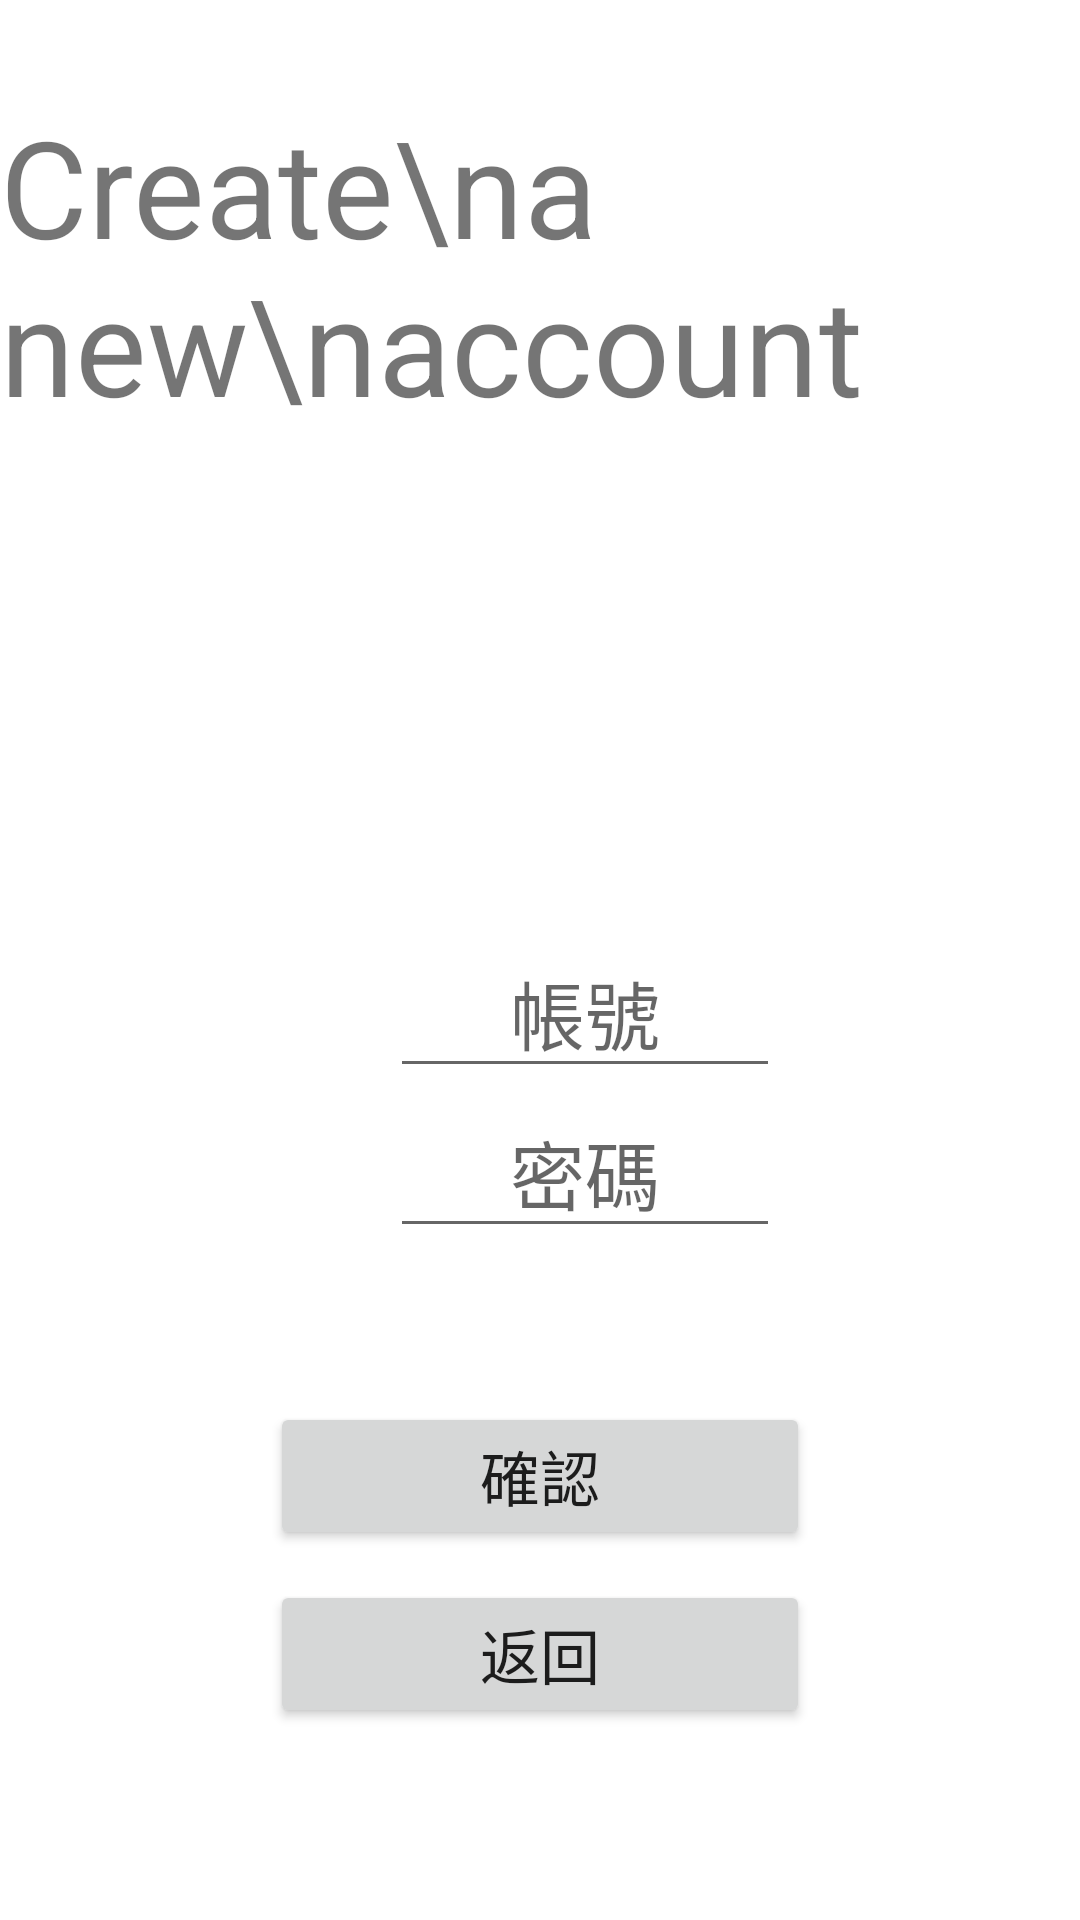

Write the Android layout XML for this screen, with the resource values it uses.
<!-- AndroidManifest.xml: application theme Theme.Sportlight -->
<!-- res/layout/activity_register.xml -->
<?xml version="1.0" encoding="utf-8"?>

<androidx.constraintlayout.widget.ConstraintLayout xmlns:android="http://schemas.android.com/apk/res/android"
    xmlns:app="http://schemas.android.com/apk/res-auto"
    xmlns:tools="http://schemas.android.com/tools"
    android:layout_width="match_parent"
    android:layout_height="match_parent"
    tools:context=".Register">

    
    <androidx.constraintlayout.widget.Guideline
        android:id="@+id/vline"
        android:layout_width="match_parent"
        android:layout_height="match_parent"
        android:orientation="vertical"
        app:layout_constraintGuide_percent="0.20" />

    <androidx.constraintlayout.widget.Guideline
        android:id="@+id/vline1"
        android:layout_width="match_parent"
        android:layout_height="match_parent"
        android:orientation="vertical"
        app:layout_constraintGuide_percent="0.8" />

    <androidx.constraintlayout.widget.Guideline
        android:id="@+id/buttonBottom"
        android:layout_width="match_parent"
        android:layout_height="match_parent"
        android:orientation="horizontal"
        app:layout_constraintGuide_percent="0.9" />

    <androidx.constraintlayout.widget.Guideline
        android:id="@+id/editPanelBottom"
        android:orientation="horizontal"
        android:layout_width="match_parent"
        android:layout_height="match_parent"
        app:layout_constraintGuide_percent="0.65" />

    <androidx.constraintlayout.widget.Guideline
        android:id="@+id/iconTop"
        android:layout_width="wrap_content"
        android:layout_height="wrap_content"
        android:orientation="horizontal"
        app:layout_constraintGuide_percent="0.05" />

    <LinearLayout
        android:layout_width="wrap_content"
        android:layout_height="wrap_content"
        android:orientation="vertical"
        app:layout_constraintLeft_toLeftOf="@id/vline"
        app:layout_constraintRight_toRightOf="@id/vline1"
        app:layout_constraintBottom_toBottomOf="@id/buttonBottom" >

        <Button
            android:id="@+id/confirmButton"
            android:text="確認"
            android:textSize="20sp"
            android:layout_height="wrap_content"
            android:layout_width="180dp" />

        <Button
            android:id="@+id/backButton"
            android:layout_width="180dp"
            android:layout_marginTop="10dp"
            android:layout_height="wrap_content"
            android:text="返回"
            android:textSize="20sp"/>
    </LinearLayout>

    <LinearLayout
        android:layout_width="wrap_content"
        android:layout_height="wrap_content"
        app:layout_constraintRight_toRightOf="parent"
        app:layout_constraintLeft_toLeftOf="parent"
        app:layout_constraintTop_toTopOf="@id/iconTop"
        android:orientation="horizontal" >

        <TextView
            android:id="@+id/titleText"
            android:layout_width="wrap_content"
            android:layout_height="wrap_content"
            android:text="Create\na new\naccount"
            android:layout_marginRight="50dp"
            android:textSize="45sp" />

    </LinearLayout>

    <LinearLayout
        android:layout_width="wrap_content"
        android:layout_height="wrap_content"
        app:layout_constraintLeft_toLeftOf="@id/vline"
        app:layout_constraintRight_toRightOf="@id/vline1"
        app:layout_constraintBottom_toBottomOf="@id/editPanelBottom"
        android:orientation="vertical" >

        <LinearLayout
            android:layout_width="wrap_content"
            android:layout_height="match_parent"
            android:orientation="horizontal" >

            <ImageView
                android:id="@+id/usrIcon"
                android:layout_width="30dp"
                android:layout_height="30dp"
                android:layout_marginTop="10dp"
                android:layout_marginRight="5dp"
                android:src="@drawable/user" />
            <EditText
                android:id="@+id/usrEdit"
                android:layout_width="130dp"
                android:layout_height="wrap_content"
                android:inputType="textEmailAddress"
                android:gravity="center"
                android:textSize="25sp"
                android:hint="帳號" />

        </LinearLayout>

        <LinearLayout
            android:layout_width="wrap_content"
            android:layout_height="match_parent"
            android:orientation="horizontal"
            android:layout_marginRight="5dp" >
            <ImageView
                android:id="@+id/lockIcon"
                android:layout_width="30dp"
                android:layout_height="30dp"
                android:src="@drawable/lock"
                android:layout_marginTop="10dp"
                android:layout_marginRight="5dp" />
            <EditText
                android:id="@+id/pwdEdit"
                android:layout_width="130dp"
                android:inputType="textPassword"
                android:layout_height="wrap_content"
                android:gravity="center"
                android:textSize="25sp"
                android:hint="密碼" />
        </LinearLayout>

    </LinearLayout>
</androidx.constraintlayout.widget.ConstraintLayout>
<!-- resources referenced by this layout -->
<resources>
  <style name="Theme.Sportlight" parent="Theme.MaterialComponents.DayNight.DarkActionBar">
          
          <item name="colorPrimary">@color/purple_500</item>
          <item name="colorPrimaryVariant">@color/purple_700</item>
          <item name="colorOnPrimary">@color/white</item>
          
          <item name="colorSecondary">@color/teal_200</item>
          <item name="colorSecondaryVariant">@color/teal_700</item>
          <item name="colorOnSecondary">@color/black</item>
          
          <item name="android:statusBarColor" tools:targetApi="l">?attr/colorPrimaryVariant</item>
          
      </style>
  <!-- not gathered from this repository: default colours our renderer supplied (Android Studio template values) -->
  <color name="purple_500">#FF6200EE</color>
  <color name="purple_700">#FF3700B3</color>
  <color name="teal_200">#FF03DAC5</color>
  <color name="teal_700">#FF018786</color>
  <color name="black">#FF000000</color>
  <color name="white">#FFFFFFFF</color>
</resources>
